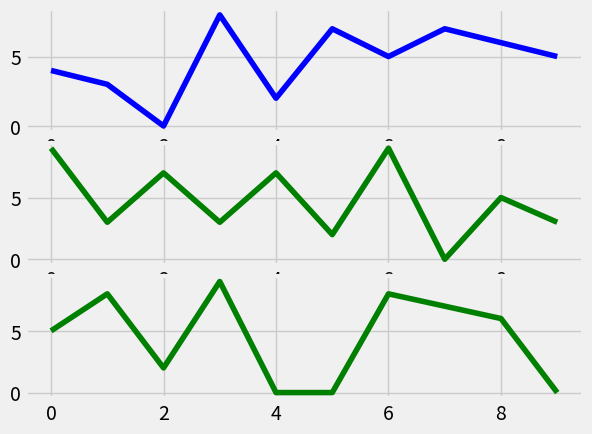

This chart was generated by the following Python code:
import random
import matplotlib.pyplot as plt
from matplotlib import style

style.use('fivethirtyeight')

fig = plt.figure()

def create_plots():
    xs = []
    ys = []

    for i in range(10):
        x = i
        y = random.randrange(10)
        xs.append(x)
        ys.append(y)

    return xs,ys


ax1 = plt.subplot2grid((6,1), (0,0), rowspan=2, colspan=1) # 6 y divisions, and the whole of x is taken
# rowspan = 2 says that 2 y divisions are being taken at once
# colspan = 1 says that 1 x division(remains undevided) is taken at once
# Starts from (0,0)
ax2 = plt.subplot2grid((6,1), (2,0), rowspan=2, colspan=1) # since rowspan = 2 therefore the 2nd one will start from 2
ax3 = plt.subplot2grid((6,1), (4,0), rowspan=2, colspan=1)

# # add_subplot syntax
#
# ax1 = fig.add_subplot(2,2,1) # 2x2x1
# ax3 = fig.add_subplot(2,2,2) # 2x2x2
# ax2 = fig.add_subplot(2,1,2) # 2x1x2

x , y = create_plots()
ax1.plot(x,y, color = 'b')

x , y = create_plots()
ax2.plot(x, y, color = 'g')

x , y = create_plots()
ax3.plot(x, y, color = 'g')

plt.show()